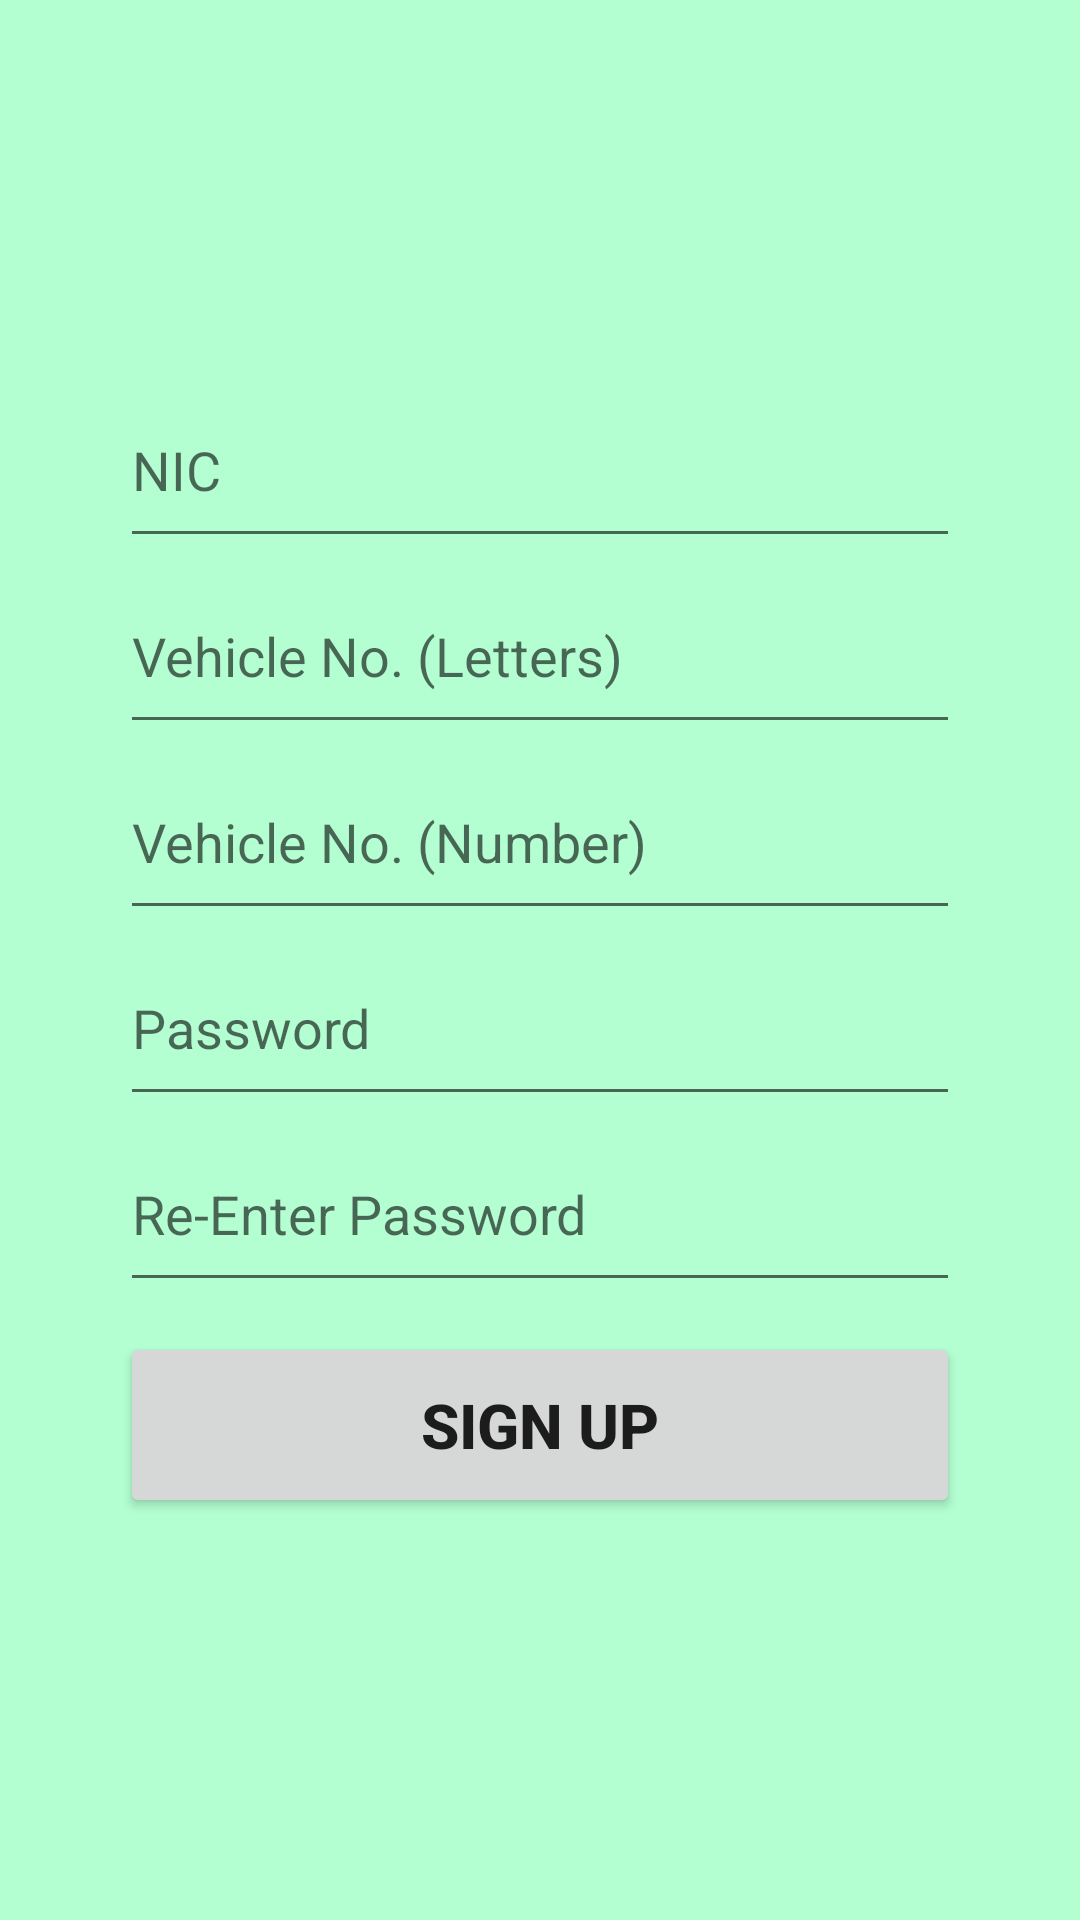

Produce the Android XML layout that renders to this screen, including the resource entries it uses.
<!-- AndroidManifest.xml: application theme Theme.UToken -->
<!-- res/layout/activity_signup.xml -->
<?xml version="1.0" encoding="utf-8"?>
<LinearLayout xmlns:android="http://schemas.android.com/apk/res/android"
    xmlns:tools="http://schemas.android.com/tools"
    android:layout_width="match_parent"
    android:layout_height="match_parent"
    android:paddingHorizontal="40dp"
    android:orientation="vertical"
    android:weightSum="20"
    android:layout_gravity="center"
    android:gravity="center"
    tools:context=".Signup">

    <EditText
        android:id="@+id/username"
        android:layout_width="match_parent"
        android:layout_height="0dp"
        android:layout_weight="2"
        android:hint="NIC">
    </EditText>

    <EditText
        android:id="@+id/vnoL"
        android:layout_width="match_parent"
        android:layout_height="0dp"
        android:layout_weight="2"
        android:inputType="textCapCharacters"
        android:hint="Vehicle No. (Letters)">
    </EditText>

    <EditText
        android:id="@+id/vnoN"
        android:layout_width="match_parent"
        android:layout_height="0dp"
        android:layout_weight="2"
        android:inputType="number"
        android:hint="Vehicle No. (Number)">
    </EditText>

    <EditText
        android:id="@+id/password"
        android:layout_width="match_parent"
        android:layout_height="0dp"
        android:layout_weight="2"
        android:hint="Password">
    </EditText>

    <EditText
        android:id="@+id/password2"
        android:layout_width="match_parent"
        android:layout_height="0dp"
        android:layout_weight="2"
        android:hint="Re-Enter Password">
    </EditText>

    <Button
        android:id="@+id/btn_login"
        android:layout_width="match_parent"
        android:layout_height="0dp"
        android:text="Sign up"
        android:textStyle="bold"
        android:textSize="10pt"
        android:layout_weight="2"
        android:layout_marginVertical="10dp"/>

</LinearLayout>
<!-- resources referenced by this layout -->
<resources>
  <style name="Theme.UToken" parent="Theme.MaterialComponents.DayNight.DarkActionBar">
          
          <item name="colorPrimary">@color/dark_green</item>
          <item name="colorPrimaryVariant">@color/darker_green</item>
          <item name="colorOnPrimary">@color/white</item>
          <item name="android:colorBackground">@color/light_green</item>
          
          <item name="colorSecondary">@color/teal_200</item>
          <item name="colorSecondaryVariant">@color/teal_700</item>
          <item name="colorOnSecondary">@color/black</item>
          
          <item name="android:statusBarColor" tools:targetApi="l">?attr/colorPrimaryVariant</item>
          
      </style>
  <color name="dark_green">#406050</color>
  <color name="darker_green">#2B4035</color>
  <color name="white">#FFFFFFFF</color>
  <color name="light_green">#B3FFD2</color>
  <color name="teal_200">#FF03DAC5</color>
  <color name="teal_700">#FF018786</color>
  <color name="black">#FF000000</color>
</resources>
